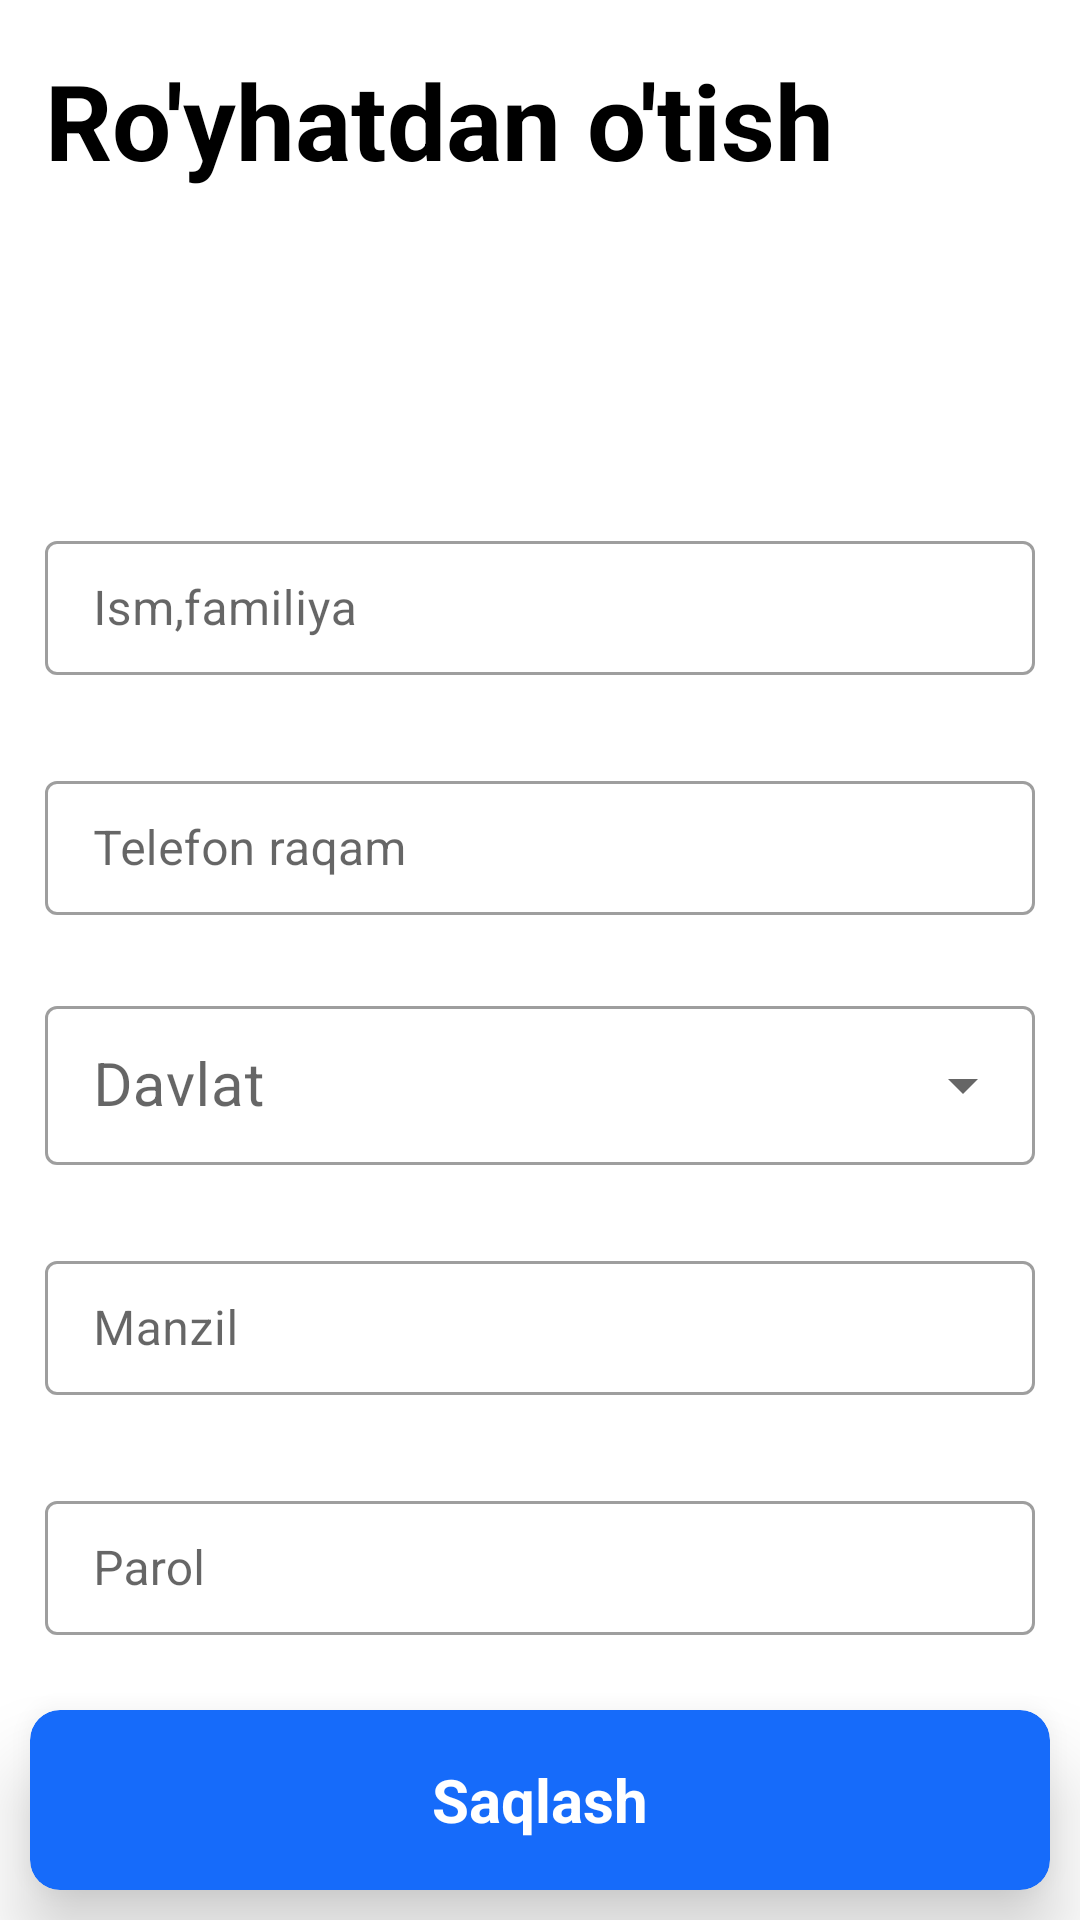

This screen was rendered from an Android layout file. Write that file and the resources it references.
<!-- AndroidManifest.xml: application theme Theme.Registration -->
<!-- res/layout/fragment_user_add_window.xml -->
<?xml version="1.0" encoding="utf-8"?>
<LinearLayout xmlns:android="http://schemas.android.com/apk/res/android"
    xmlns:tools="http://schemas.android.com/tools"
    android:layout_width="match_parent"
    android:layout_height="match_parent"
    xmlns:app="http://schemas.android.com/apk/res-auto"
    android:orientation="vertical"
    tools:context=".UserAddWindow">

    <LinearLayout
        android:layout_width="match_parent"
        android:layout_height="match_parent"
        android:layout_weight="1"
        >
        <TextView
            android:layout_width="wrap_content"
            android:layout_height="wrap_content"
            android:textStyle="bold"
            android:textSize="35sp"
            android:layout_gravity="center_vertical"
            android:layout_marginLeft="15dp"
            android:textColor="@color/black"
            android:text="Ro'yhatdan o'tish"
            />
    </LinearLayout>

    <LinearLayout
        android:layout_width="match_parent"
        android:orientation="vertical"
        android:gravity="center"
        android:layout_height="match_parent"
        android:layout_weight="1"
        >
        <ImageView
            android:src="@mipmap/ic_launcher"
            android:layout_width="100dp"
            android:id="@+id/image"
            android:layout_height="100dp"/>
    </LinearLayout>

    <LinearLayout
        android:layout_width="match_parent"
        android:layout_height="match_parent"
        android:layout_weight="1"
        >
        <com.google.android.material.textfield.TextInputLayout
            style="@style/Widget.MaterialComponents.TextInputLayout.OutlinedBox"
            android:layout_width="match_parent"
            android:layout_height="wrap_content"
            android:hint="Ism,familiya"
            android:layout_margin="15dp"
            app:endIconMode="clear_text"
            app:helperTextTextColor="#323232"
            >
            <EditText
                android:id="@+id/name"
                android:inputType="textPersonName"
                android:layout_width="match_parent"
                android:importantForAutofill="no"
                android:layout_height="wrap_content" />
        </com.google.android.material.textfield.TextInputLayout>
    </LinearLayout>

    <LinearLayout
        android:layout_width="match_parent"
        android:layout_height="match_parent"
        android:layout_weight="1"
        >
        <com.google.android.material.textfield.TextInputLayout
            style="@style/Widget.MaterialComponents.TextInputLayout.OutlinedBox"
            android:layout_width="match_parent"
            android:layout_height="wrap_content"
            android:hint="Telefon raqam"
            android:id="@+id/layout_number"
            android:layout_margin="15dp"
            app:endIconMode="clear_text"
            app:prefixText="+998"
            app:helperTextTextColor="#323232"
            >
            <EditText
                android:id="@+id/number"
                android:inputType="number"
                android:maxLength="9"
                android:layout_width="match_parent"
                android:importantForAutofill="no"
                android:layout_height="wrap_content" />
        </com.google.android.material.textfield.TextInputLayout>
    </LinearLayout>

    <LinearLayout
        android:layout_width="match_parent"
        android:layout_height="match_parent"
        android:layout_weight="1"
        >


            <com.google.android.material.textfield.TextInputLayout
                style="@style/Widget.MaterialComponents.TextInputLayout.OutlinedBox.Dense.ExposedDropdownMenu"
                android:layout_width="match_parent"
                android:layout_height="wrap_content"
                android:layout_marginStart="15dp"
                android:layout_marginTop="10dp"
                android:layout_marginEnd="15dp"
                android:hint="Davlat"
                tools:ignore="HardcodedText">

                <AutoCompleteTextView
                    android:id="@+id/spinner_time"
                    android:layout_width="match_parent"
                    android:layout_height="match_parent"
                    android:layout_weight="1"
                    android:inputType="none"
                    android:textColor="@color/black"
                    android:textSize="20sp"
                    tools:ignore="LabelFor" />

            </com.google.android.material.textfield.TextInputLayout>
    </LinearLayout>

    <LinearLayout
        android:layout_width="match_parent"
        android:layout_height="match_parent"
        android:layout_weight="1"
        >
        <com.google.android.material.textfield.TextInputLayout
            style="@style/Widget.MaterialComponents.TextInputLayout.OutlinedBox"
            android:layout_width="match_parent"
            android:layout_height="wrap_content"
            android:hint="Manzil"
            android:layout_margin="15dp"
            app:endIconMode="clear_text"
            app:helperTextTextColor="#323232"
            >
            <EditText
                android:id="@+id/manzil"
                android:inputType="textPersonName"
                android:layout_width="match_parent"
                android:importantForAutofill="no"
                android:layout_height="wrap_content" />
        </com.google.android.material.textfield.TextInputLayout>
    </LinearLayout>

    <LinearLayout
        android:layout_width="match_parent"
        android:layout_height="match_parent"
        android:layout_weight="1"
        >
        <com.google.android.material.textfield.TextInputLayout
            style="@style/Widget.MaterialComponents.TextInputLayout.OutlinedBox"
            android:layout_width="match_parent"
            android:layout_height="wrap_content"
            android:hint="Parol"
            android:layout_margin="15dp"
            app:endIconMode="clear_text"
            app:helperTextTextColor="#323232"
            >
            <EditText
                android:id="@+id/parol"
                android:inputType="textPersonName"
                android:layout_width="match_parent"
                android:importantForAutofill="no"
                android:layout_height="wrap_content" />
        </com.google.android.material.textfield.TextInputLayout>
    </LinearLayout>

    <LinearLayout
        android:layout_width="match_parent"
        android:layout_height="match_parent"
        android:layout_weight="1"
        >
        <androidx.cardview.widget.CardView
            android:layout_width="match_parent"
            android:layout_height="match_parent"
            android:layout_margin="10dp"
            app:cardCornerRadius="10dp"
            app:cardElevation="15dp"
            app:cardBackgroundColor="#166BFA"
            android:id="@+id/btn_save">
            <TextView
                android:layout_width="wrap_content"
                android:layout_height="wrap_content"
                android:textColor="@color/white"
                android:layout_gravity="center"
                android:textStyle="bold"
                android:text="Saqlash"
                android:textSize="20sp"
                />
        </androidx.cardview.widget.CardView>
    </LinearLayout>


</LinearLayout>
<!-- resources referenced by this layout -->
<resources>
  <style name="Theme.Registration" parent="Theme.MaterialComponents.DayNight.DarkActionBar">
          
          <item name="colorPrimary">@color/purple_500</item>
          <item name="colorPrimaryVariant">@color/purple_700</item>
          <item name="colorOnPrimary">@color/white</item>
          
          <item name="colorSecondary">@color/teal_200</item>
          <item name="colorSecondaryVariant">@color/teal_700</item>
          <item name="colorOnSecondary">@color/black</item>
          
          <item name="android:statusBarColor">?attr/colorPrimaryVariant</item>
          
      </style>
  <!-- not gathered from this repository: default colours our renderer supplied (Android Studio template values) -->
  <color name="purple_500">#FF6200EE</color>
  <color name="purple_700">#FF3700B3</color>
  <color name="teal_200">#FF03DAC5</color>
  <color name="teal_700">#FF018786</color>
  <color name="black">#FF000000</color>
  <color name="white">#FFFFFFFF</color>
</resources>
